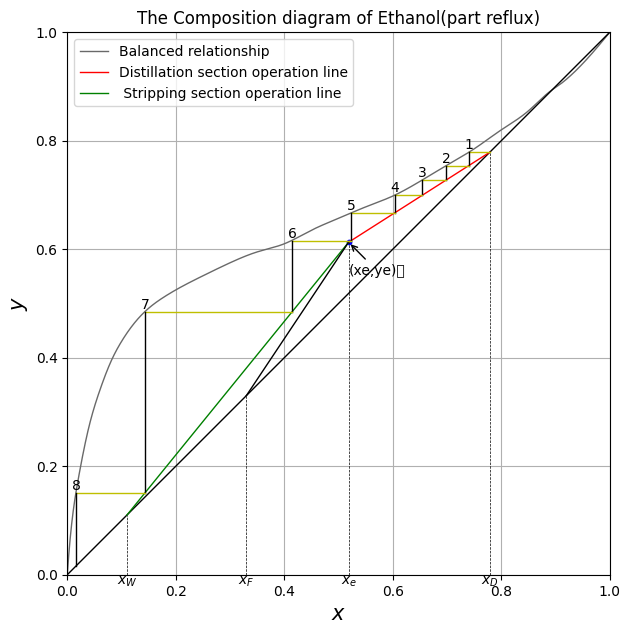

The script that saved this image: (Note: this script raises an exception after producing the figure.)
import numpy as np
import matplotlib.pyplot as plt
import math
from scipy.interpolate import make_interp_spline
from scipy.interpolate import interp1d

plt.rcParams['font.sans-serif'] = ['Microsoft YaHei']


class Test:

    def __init__(self, x0, y0, zF, xD, xW, R, q):
        self.x0, self.y0, self.zF, self.xD, self.xW, self.R, self.q = x0, y0, zF, xD, xW, R, q
        self.line0 = make_interp_spline(x0, y0, k=3)
        self.line0x = make_interp_spline(y0, x0, k=3)
        # 确定（xe，ye）
        if q == 1:
            self.crosspoint = [zF, R / (R + 1) * zF + xD / (R + 1)]
            print(self.crosspoint, self.line0)
        else:
            _x = ((xD / (R + 1)) + (zF / (q - 1))) / ((q / (q - 1)) - (R / (R + 1)))
            _y = (R / (R + 1)) * _x + xD / (R + 1)
            self.crosspoint = [_x, _y]
        # 对角线
        self.linexy = interp1d([0, 100], [0, 100], kind='linear')
        # 精馏段操作线方程
        self.lineR = interp1d([self.crosspoint[0], self.xD], [self.crosspoint[1], self.xD], kind='linear',
                              bounds_error=False)
        ## 提馏段操作线方程
        self.linet = interp1d([self.crosspoint[0], self.xW], [self.crosspoint[1], self.xW], kind='linear',
                              bounds_error=False)
        # q线方程
        self.lineq = interp1d([self.crosspoint[0], self.zF], [self.crosspoint[1], self.zF], kind='linear',
                              bounds_error=False)

    def draw(self):
        fig = plt.figure(figsize=(7, 9))
        ax = fig.add_subplot(111)
        ax.set(aspect=1.0)
        plt.title(r'The Composition diagram of Ethanol(part reflux)')
        # plt.rcParams['savefig.dpi'] = 1500  # 图片像素
        plt.rcParams['figure.dpi'] = 1500
        plt.xlim(0, 1)
        plt.ylim(0, 1)
        plt.ylabel(r'$y$', fontsize=15)
        plt.xlabel(r'$x$', fontsize=15)
        # （xe，ye）
        plt.scatter([self.crosspoint[0], ], [self.crosspoint[1], ], 10, color='b')
        plt.plot([self.xW, self.xW], [0, self.xW], color='k', linewidth=0.5, linestyle="--")
        plt.text(self.xW, 0, '$x_W$', ha='center', va='top', fontsize=10)
        plt.plot([self.xD, self.xD], [0, self.xD], color='k', linewidth=0.5, linestyle="--")
        plt.text(self.xD, 0, '$x_D$', ha='center', va='top', fontsize=10)
        plt.plot([self.zF, self.zF], [0, self.zF], color='k', linewidth=0.5, linestyle="--")
        plt.text(self.zF, 0, '$x_F$', ha='center', va='top', fontsize=10)
        # 坐标轴文字
        plt.plot([self.crosspoint[0], self.crosspoint[0]], [0, self.crosspoint[1]], color='k', linewidth=0.5,
                 linestyle="--")
        print([self.crosspoint[0], self.crosspoint[0]], [0, self.crosspoint[1]])
        plt.text(self.crosspoint[0], 0, '$x_e$', ha='center', va='top', fontsize=10)
        plt.annotate('(xe,ye)点', xy=(self.crosspoint[0],self.crosspoint[1]), xytext=(self.crosspoint[0],self.crosspoint[1]-0.06), arrowprops=dict(arrowstyle='->'))

        # line0（）为平衡线方程
        X = np.arange(0, 1, 1 / 10000)
        plt.plot(X, self.line0(X), 'dimgrey', linewidth=1.0, label="Balanced relationship")
        plt.plot([0, 1], [0, 1], 'k', linewidth=1.0)
        # 精馏段操作线方程
        plt.plot(X, self.lineR(X), 'r', linewidth=1.0, label=r'Distillation section operation line')
        ## 提馏段操作线方程
        plt.plot(X, self.linet(X), 'g', linewidth=1.0, label=" Stripping section operation line")
        if self.q != 1:
            plt.plot(X, self.lineq(X), 'k', linewidth=1.0)  # q线方程
        else:
            plt.plot([self.zF, self.zF], [self.zF, self.crosspoint[1]], 'k', linewidth=1.0)
        k = 0
        x = self.xD
        lined = self.lineR
        flag = 0
        while x > self.xW:
            _x = x
            _y = lined(x)
            x = self.line0x(_y)
            if x > self.crosspoint[0]:
                lined = self.lineR
            elif x > self.xW:
                lined = self.linet
                if flag == 0:
                    print('进料板位置: ' + str(k + 1) + '。')
                    flag = 1
            else:
                lined = lambda x: x
            plt.plot([_x, x], [_y, _y], 'y', linewidth=1.0)
            #             ax.annotate(str(k+1), xy=(x,_y), xytext=(x-0.02,_y))
            plt.text(x, _y, str(k + 1), ha='center', va='bottom', fontsize=10)

            plt.plot([x, x], [_y, lined(x)], 'k', linewidth=1.0)
            k += 1
        plt.grid()
        plt.gca()
        plt.legend()
        plt.show()
        plt.savefig('../部分精馏.png', bbox_inches='tight')
        print('共' + str(k) + '块理论版。')


# 平衡线方程 拟合数据点
x0 = np.array(
    [0, 0.01, 0.02, 0.04, 0.06, 0.08, 0.1, 0.14, 0.18, 0.2, 0.25, 0.3, 0.35, 0.4, 0.45, 0.5, 0.55, 0.6, 0.65, 0.7, 0.75,
     0.8, 0.85, 0.894, 0.9, 0.95, 1])
y0 = np.array(
    [0, 0.11, 0.175, 0.273, 0.34, 0.392, 0.43, 0.482, 0.513, 0.525, 0.551, 0.575, 0.595, 0.61, 0.635, 0.657, 0.678,
     0.698, 0.725, 0.755, 0.785, 0.82, 0.855, 0.894, 0.898, 0.942, 1])

# x0 = [0, 0.0196078, 0.0392156, 0.0588235, 0.0784313, 0.0980392, 0.1176471, 0.1372549, 0.1568627, 0.1764706, 0.1960784,
#       0.2156863, 0.2352941, 0.254902, 0.2745098, 0.2941176, 0.3137255, 0.3333333, 0.3529412, 0.372549, 0.3921569,
#       0.4117647, 0.4313725, 0.4509804, 0.4705882, 0.4901961, 0.5098039, 0.5294118, 0.5490196, 0.5686275, 0.5882353,
#       0.6078431, 0.627451, 0.6470588, 0.6666667, 0.6862745, 0.7058824, 0.7254902, 0.745098, 0.7647059, 0.7843137,
#       0.8039216, 0.8235294, 0.8431373, 0.8627451, 0.8823529, 0.9019608, 0.9215686, 0.9411765, 0.9607843, 0.9803922, 1]
# y0 = [0, 0.0437029, 0.0856224, 0.1258286, 0.1643911, 0.2013788, 0.2368595, 0.2708994, 0.303563, 0.3349129, 0.3650094,
#       0.3939109, 0.4216732, 0.4483501, 0.4739928, 0.4986506, 0.5223702, 0.5451963, 0.5671715, 0.5883362, 0.6087289,
#       0.6283862, 0.6473428, 0.6656317, 0.6832842, 0.70033, 0.7167974, 0.7327131, 0.7481026, 0.76299, 0.7773982,
#       0.791349, 0.8048631, 0.8179601, 0.8306587, 0.8429768, 0.8549313, 0.8665382, 0.877813, 0.8887702, 0.899424,
#       0.9097874, 0.9198734, 0.9296939, 0.9392607, 0.9485847, 0.9576768, 0.966547, 0.9752052, 0.9836608, 0.9919228, 1]
Test(x0, y0, 0.33, 0.7788, 0.11, 1.76, 3).draw()

